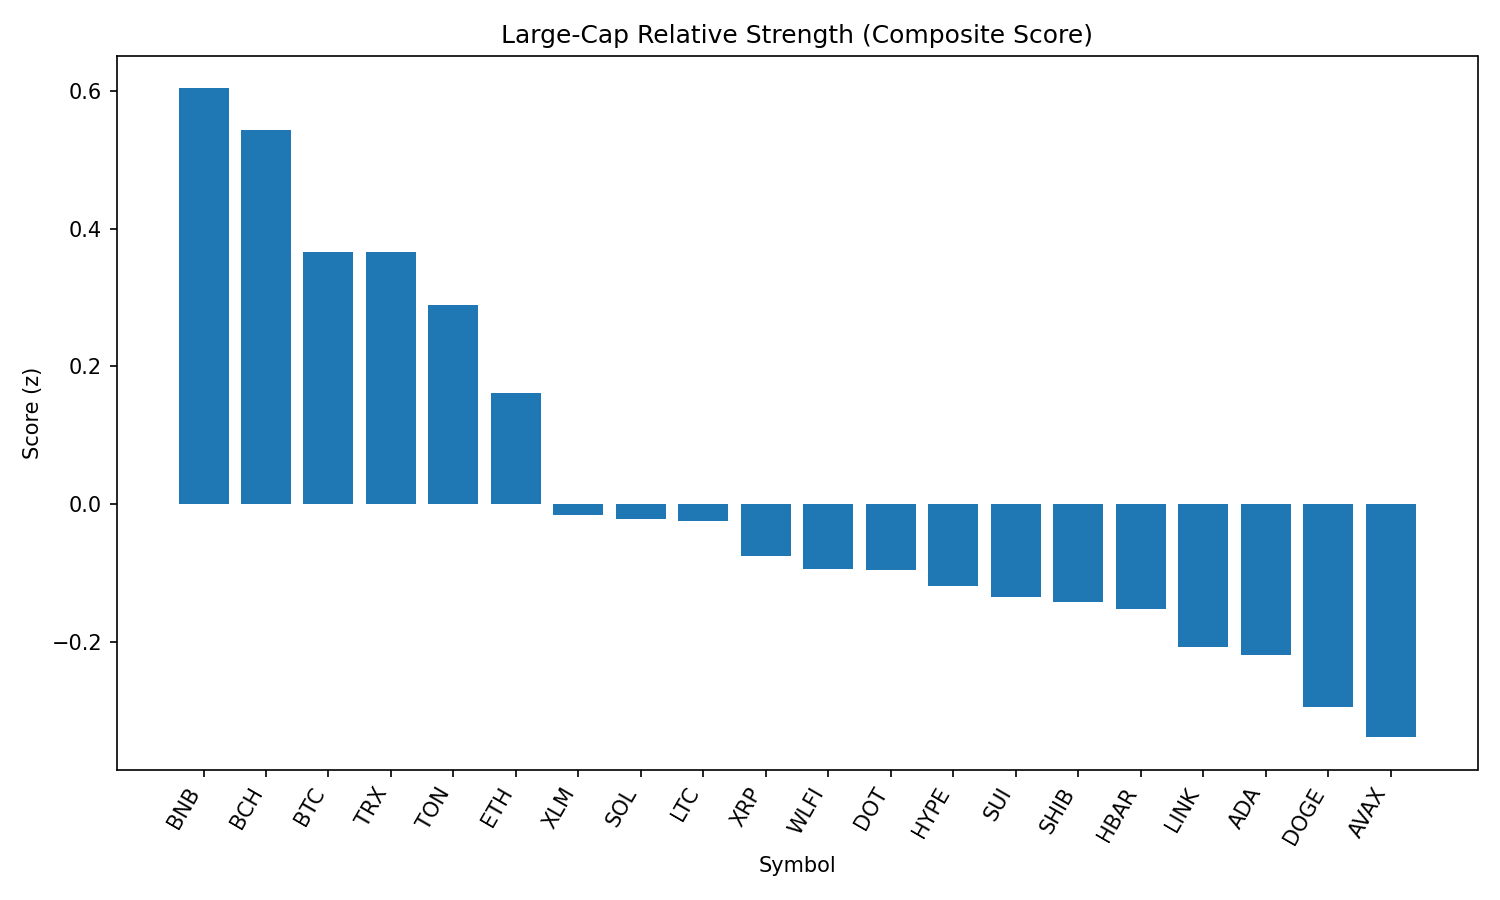

The data file committed next to this chart (first rows):
rank, name, symbol, price, pct_1h, pct_24h, pct_7d, pct_1h_vs_btc, pct_24h_vs_btc, pct_7d_vs_btc, market_cap_rank, market_cap, volume_usd, score
1, BNB, BNB, 842, -0.07106, -2.951, -1.607, 0.7885, -1.682, 1.265, 5, 117102662758, 1628713489, 0.6039
2, Bitcoin Cash, BCH, 537.3, -0.4239, -1.612, -0.8761, 0.4356, -0.343, 1.995, 21, 10692692497, 235655414, 0.5438
3, Bitcoin, BTC, 107725, -0.8596, -1.269, -2.872, 0.0, 0.0, 0.0, 1, 2144491269625, 41544118989, 0.3657
4, TRON, TRX, 0.3343, -0.553, -2.367, -3.59, 0.3065, -1.097, -0.7182, 9, 31648989411, 881798355, 0.3657
5, Toncoin, TON, 3.1, -0.6574, -2.755, -1.973, 0.2021, -1.486, 0.8982, 29, 7946000507, 156494951, 0.2898
6, Ethereum, ETH, 4252, -0.5569, -4.932, -4.124, 0.3027, -3.663, -1.252, 2, 512965597708, 31087451682, 0.1612
7, Stellar, XLM, 0.3492, -1.019, -2.812, -9.739, -0.159, -1.543, -6.868, 20, 10951487152, 345636701, -0.01646
8, Solana, SOL, 195.2, -0.971, -4.836, 1.463, -0.1114, -3.567, 4.335, 6, 105601030210, 7538538344, -0.02234
9, Litecoin, LTC, 107, -1.151, -3.144, -2.326, -0.2918, -1.875, 0.5455, 27, 8159107217, 511826169, -0.02501
10, XRP, XRP, 2.72, -1.145, -3.417, -5.753, -0.2858, -2.148, -2.881, 4, 161624757042, 8077671784, -0.07492
11, World Liberty Financial, WLFI, 0.2208, 1.847, -21.45, 0.0, 2.706, -20.18, 2.872, 32, 6293970979, 2060182741, -0.09453
12, Polkadot, DOT, 3.64, -1.036, -4.572, -2.07, -0.1762, -3.303, 0.8017, 36, 5528390146, 344431158, -0.09566
13, Hyperliquid, HYPE, 42.99, -1.077, -4.512, -2.572, -0.2174, -3.243, 0.2995, 17, 11645817540, 357393832, -0.1193
14, Sui, SUI, 3.13, -0.8472, -5.347, -7.534, 0.01238, -4.078, -4.663, 19, 11166784701, 1264419281, -0.135
15, Shiba Inu, SHIB, 1.187e-05, -1.198, -4.091, -2.298, -0.3381, -2.822, 0.5732, 30, 6992653154, 266685437, -0.1421
16, Hedera, HBAR, 0.2122, -0.8508, -5.331, -8.672, 0.00874, -4.062, -5.801, 24, 8969277048, 309145486, -0.1525
17, Chainlink, LINK, 22.23, -0.8509, -6.226, -6.436, 0.008702, -4.957, -3.565, 13, 15065253457, 1431990518, -0.207
18, Cardano, ADA, 0.7862, -1.06, -4.968, -7.85, -0.2002, -3.699, -4.978, 11, 28673486567, 1760254421, -0.2192
19, Dogecoin, DOGE, 0.2058, -1.172, -5.62, -4.201, -0.3125, -4.351, -1.329, 10, 31017080884, 2582947596, -0.2947
20, Avalanche, AVAX, 22.8, -1.424, -4.696, -3.383, -0.5641, -3.427, -0.5114, 22, 9626222509, 697631927, -0.3388
21, Cronos, CRO, 0.2613, -2.188, -10.99, 67.03, -1.329, -9.718, 69.9, 26, 8778364252, 268207599, -0.4521
